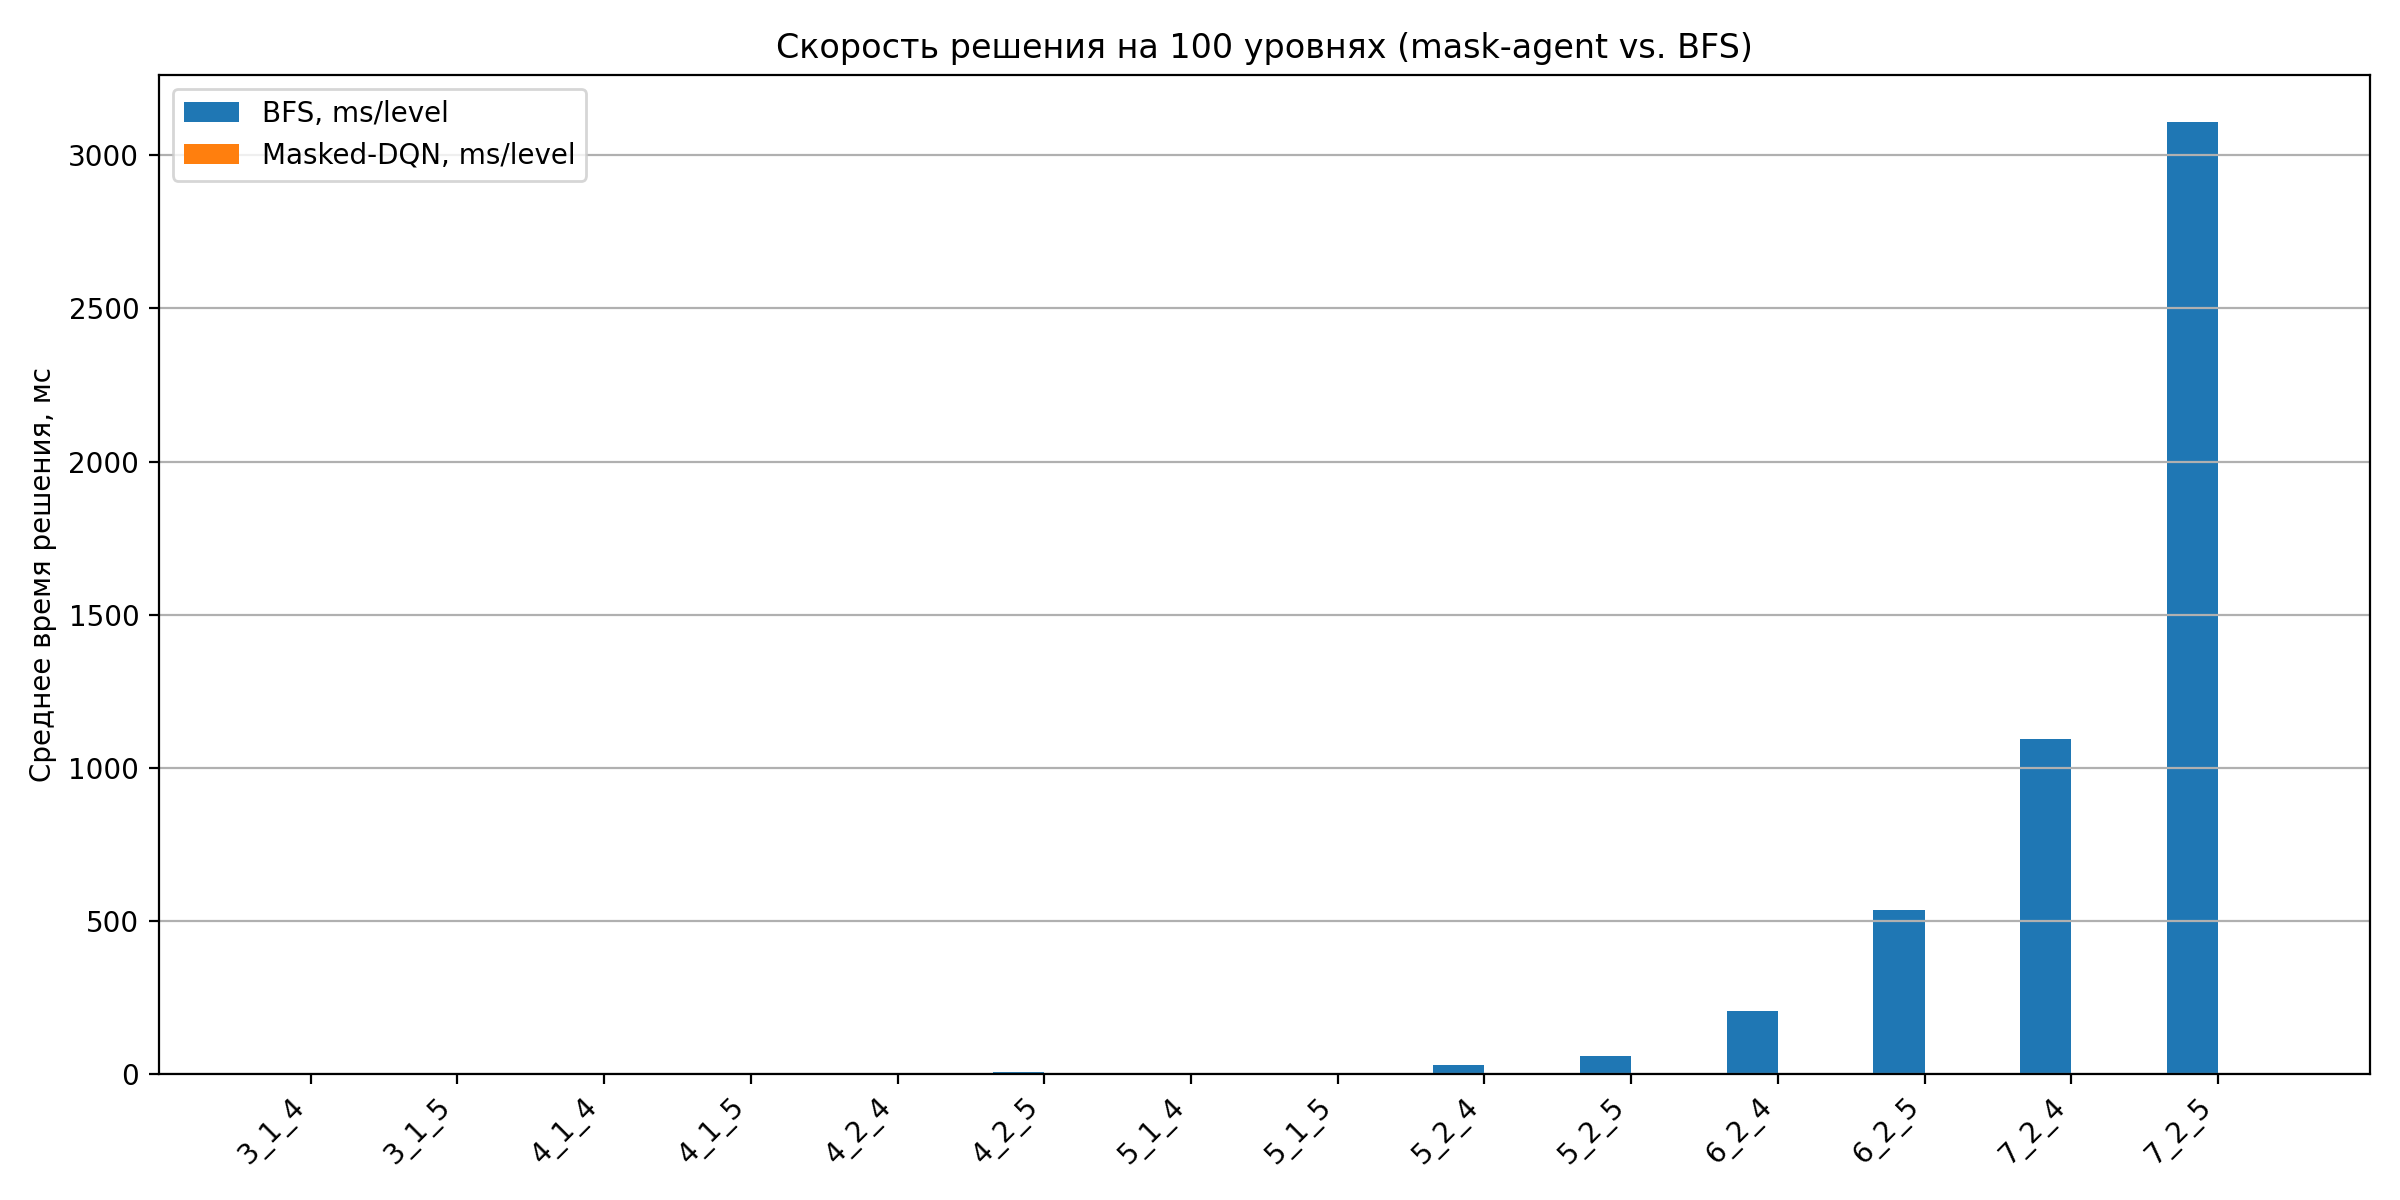

The table this chart was drawn from, first rows:
cfg, bfs_time, agent_time, bfs_steps, agent_steps, agent_success, speedup(×)
3_1_4, 0.0001852, 0.000409, 4.51, 5.074, 0.9592, 0.4528
3_1_5, 0.0002315, 0.0005096, 5.277, 5.967, 0.9787, 0.4543
4_1_4, 0.0004737, 0.0006877, 7.59, 8.196, 0.5897, 0.6888
4_1_5, 0.0006725, 0.0009212, 9.642, 10.63, 0.4478, 0.7301
4_2_4, 0.002111, 0.0003851, 4.39, 4.39, 1.0, 5.482
4_2_5, 0.005039, 0.0005178, 5.65, 5.65, 1.0, 9.732
5_1_4, 0.001067, 0.0009886, 10.86, 10.83, 0.2353, 1.079
5_1_5, 0.00156, 0.001391, 14.47, 15.33, 0.1, 1.121
5_2_4, 0.02983, 0.0009218, 8.18, 8.677, 0.99, 32.37
5_2_5, 0.05889, 0.001025, 9.86, 10.63, 1.0, 57.44
6_2_4, 0.2032, 0.001446, 11.11, 12.6, 0.95, 140.6
6_2_5, 0.5358, 0.00209, 14.65, 16.94, 0.93, 256.4
7_2_4, 1.092, 0.00211, 14.42, 17.8, 0.7, 517.5
7_2_5, 3.109, 0.002677, 18.59, 22.87, 0.53, 1161
